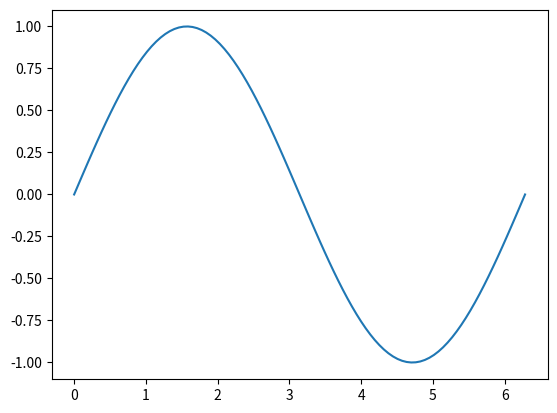

This chart was generated by the following Python code:
'''
Sine Wave Plotting in Python

This code uses NumPy to generate a range of x values from 0 to 2*pi, 
and then uses these values to calculate the corresponding y values 
of the sine wave using the sin function.

The sine wave is then plotted using the plot function from the matplotlib library, 
and the plot is displayed using the show function.

This code generates a simple sine wave with 100 points, 
but it can be easily modified to generate more complex or larger waves.
'''

# Necessary Imports 
import numpy as np
import matplotlib.pyplot as plt

# Generate a range of x values from 0 to 2*pi
x = np.linspace(0, 2*np.pi, 100)

# Calculate the sine wave using the x values
y = np.sin(x)

# Plot the sine wave
plt.plot(x, y)

# Show the plot
plt.show()
